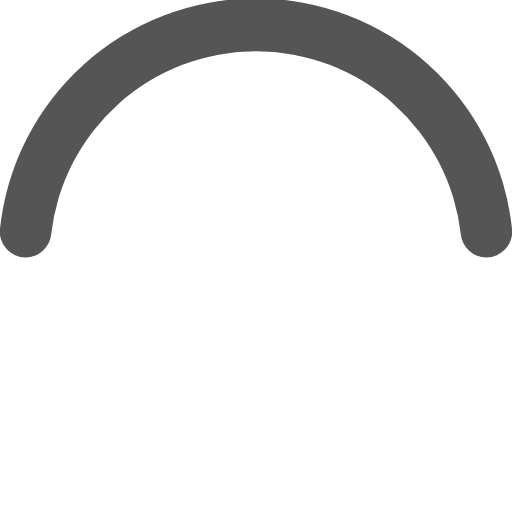
t = 0.00 s
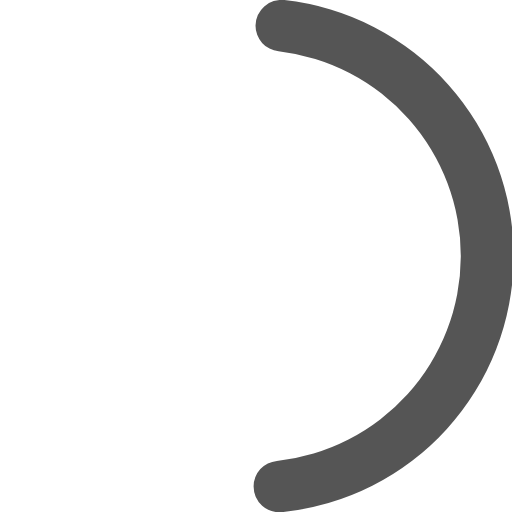
t = 0.19 s
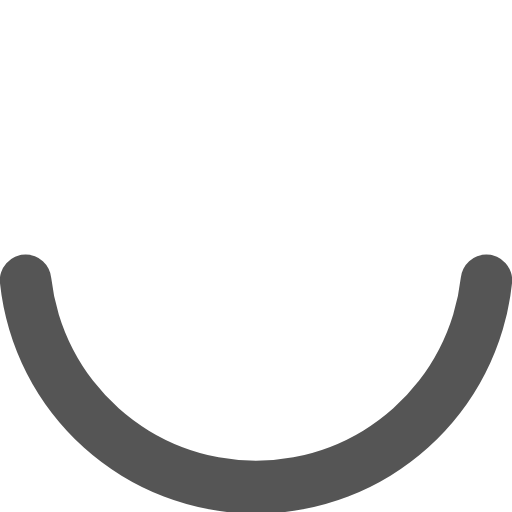
t = 0.38 s
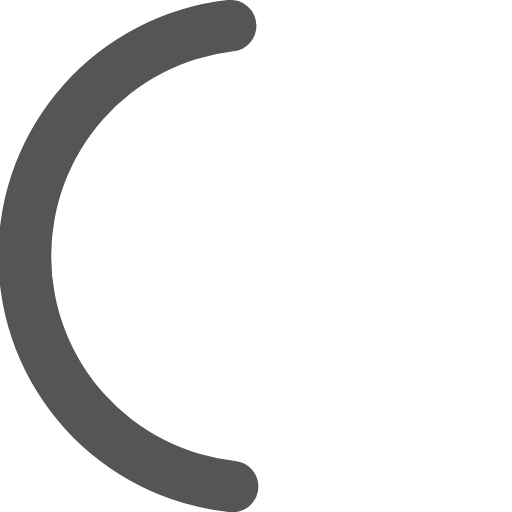
t = 0.56 s

The animated SVG that drew these frames (rendered in a browser with its animation timeline set to each time). Animation: 1 SMIL element (animateTransform=1); one cycle of 0.75 s, repeats indefinitely.

<svg xmlns="http://www.w3.org/2000/svg" width="50" height="50" viewBox="0 0 50 50">
	<path fill="#555" d="M25,5A20.14,20.14,0,0,1,45,22.88a2.51,2.51,0,0,0,2.49,2.26h0A2.52,2.52,0,0,0,50,22.33a25.14,25.14,0,0,0-50,0,2.52,2.52,0,0,0,2.5,2.81h0A2.51,2.51,0,0,0,5,22.88,20.14,20.14,0,0,1,25,5Z">
		<animateTransform
			attributeName="transform"
			dur="0.75s"
			from="0 25 25"
			repeatCount="indefinite"
			to="360 25 25"
			type="rotate"
		/>
	</path>
</svg>
